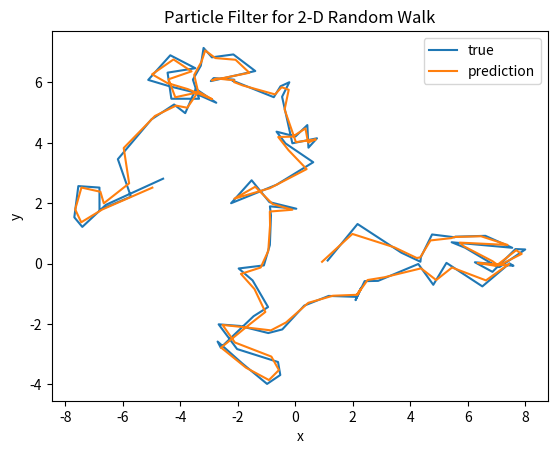

Reproduce this figure in Python.
# ---
# jupyter:
#   jupytext:
#     text_representation:
#       extension: .py
#       format_name: light
#       format_version: '1.5'
#       jupytext_version: 1.7.1
#   kernelspec:
#     display_name: Python 3
#     language: python
#     name: python3
# ---

# +
'''
    PFsample1.py
    Sample Program for Particle Filter
    1. 2-D Random Walk
'''

# import modules
import random
import numpy as np
import matplotlib.pyplot as plt
from tqdm import tqdm

# fix seed
RANDOM_SEED = 0
random.seed(RANDOM_SEED)
np.random.seed(RANDOM_SEED)

# number of time points & particles
Nt = 100
Np = 10000

# variances of system noise (unknown)
tau_x = 0.5
tau_y = 0.2
v_cov = np.array([[tau_x,0],[0,tau_y]])

# variances of observation noise (known)
sigma_x = 0.1
sigma_y = 0.1
w_cov = np.array([[sigma_x,0],[0,sigma_y]])

# synthetic observation data
mean0 = np.array([0,0])
vt = np.random.multivariate_normal(mean0, v_cov, Nt)
wt = np.random.multivariate_normal(mean0, w_cov, Nt)
yt = np.cumsum(vt+wt, axis=0)

# +
# preparation for sequential estimation
x0 = np.zeros([Np,2])
xtp = np.zeros([Nt,Np,2])
xtf = np.zeros([Nt,Np,2])
llh = np.zeros([Nt,Np])
res = np.zeros(Np, dtype=int)

# sequential estimation using particle filter
for t in tqdm(range(Nt)):
    
    x = xtf[t-1] if t>0 else x0
    
    # one-step ahead prediction
    xtp[t] = x + np.random.multivariate_normal(mean0, v_cov, Np)
    
    # log-likelihood at this time point
    llh[t] = -np.log(2*np.pi) - 0.5*(
        np.log(sigma_x) + np.log(sigma_y)
        + (yt[t,0] - xtp[t,:,0])**2 / sigma_x
        + (yt[t,1] - xtp[t,:,1])**2 / sigma_y
    )
    
    # weight of each particle
    weight = np.exp(llh[t] - np.max(llh[t])) / np.sum(np.exp(llh[t] - np.max(llh[t])))
    
    # filtering based on the systematic residual resampling
    u = np.random.rand() / Np
    
    for p in range(Np):
        res[p] = np.floor((weight[p] - u) * Np) + 1
        u += res[p] / Np - weight[p]
    
    k = 0
    for i in range(Np):
        for j in range(res[i]):
            xtf[t,k] = xtp[t,i]
            k += 1

# log-likelihood of each model
llh_model = np.sum(llh, axis=1)
# -

# figures
plt.plot(yt[:,0], yt[:,1], label='true')
plt.plot(np.mean(xtf[:,:,0],axis=1), np.mean(xtf[:,:,1],axis=1), label='prediction')
plt.legend(loc='best')
plt.xlabel('x')
plt.ylabel('y')
plt.title('Particle Filter for 2-D Random Walk')
plt.show()
